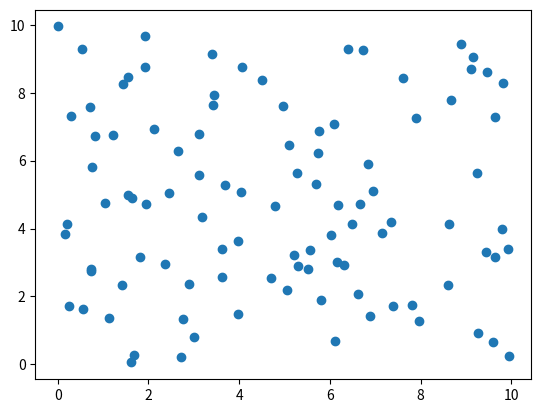

This figure's Python source:
#% matplotlib inline
import matplotlib.pyplot as plt
import numpy as np
X = [np.random.rand(100) * 10]
Y = [np.random.rand(100) * 10]
# 散布図を描画する
plt.scatter(X, Y)
plt.show()
